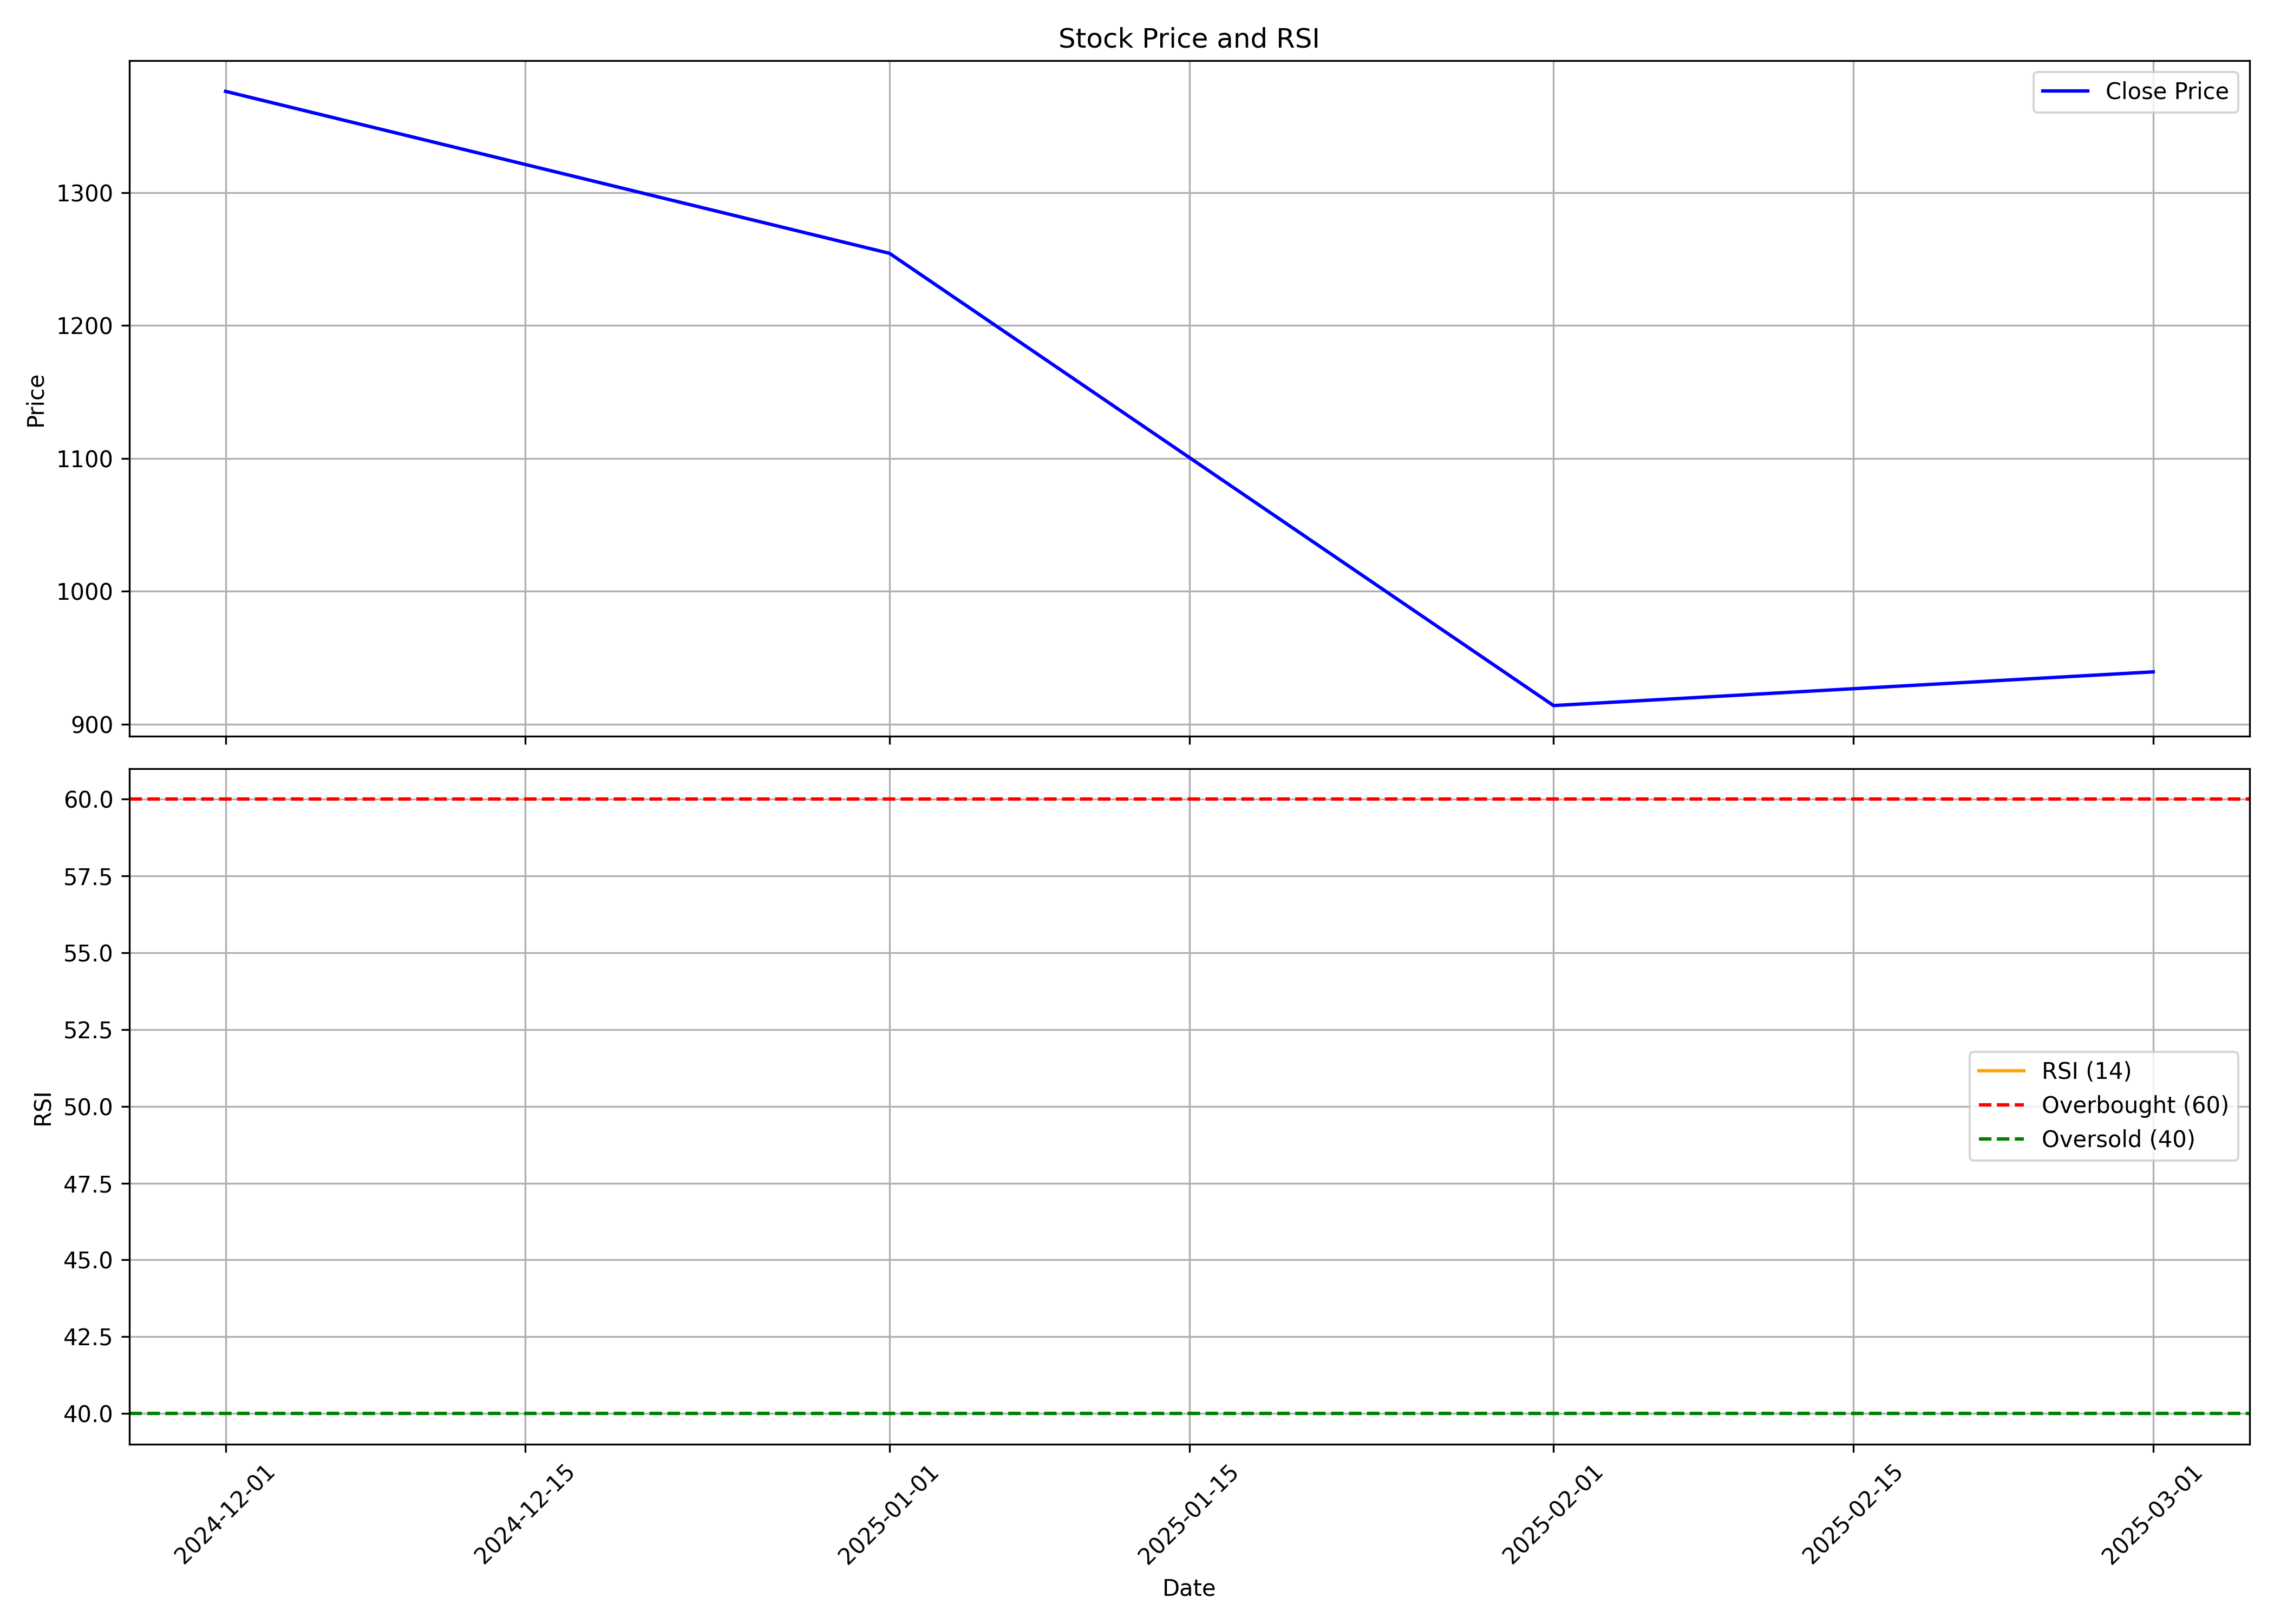

The table this chart was drawn from, first rows:
, date, symbol, open, high, low, close, volume, rsi
0, 2024-12-01, UNIMECH, 1460, 1485, 1328, 1376, 8420710, 
1, 2025-01-01, UNIMECH, 1381, 1524, 1125, 1254, 17797019, 
2, 2025-02-01, UNIMECH, 1265, 1294, 905.0, 914, 3246165, 
3, 2025-03-01, UNIMECH, 929.7, 980.0, 850.0, 939.4, 1219444, 
